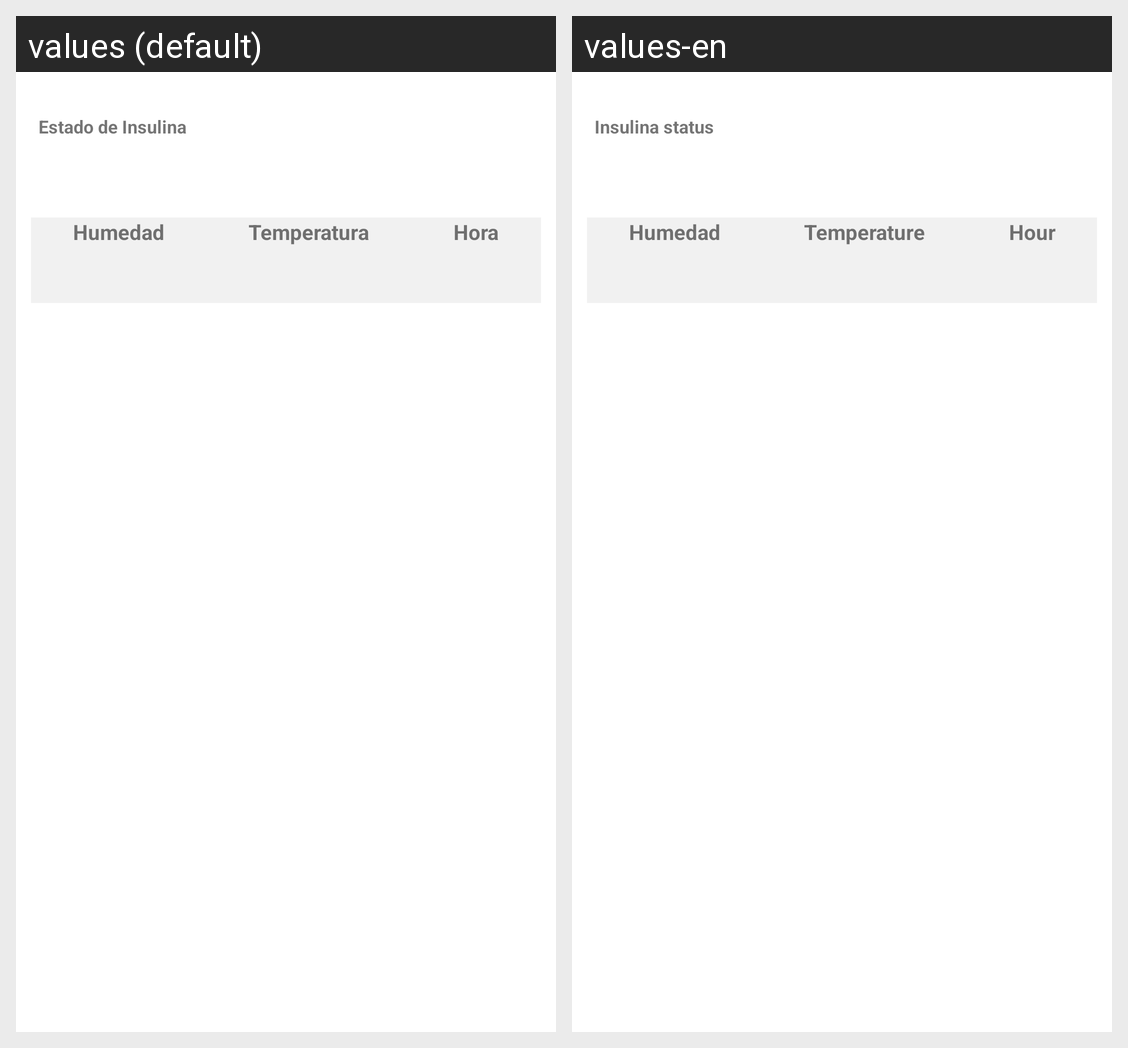

The Android screen above is rendered under two locales of the same app. Produce the string resources it draws, with the default and per-locale values.
Android screen res/layout/activity_sensores.xml rendered under 2 locales, left to right: values (default), values-en. Device: Nexus 5 (rendered at 1080×1920; each locale shown at half size, 540×960, under a caption strip naming it); theme Theme.INSULITA_PANTALLAS.
Strings drawn on this screen, with the default value and each locale's value (text and hints the layout hard-codes, and strings that could not be matched under every locale, appear in the picture but are not listed):

text_sensor
  values: Estado de Insulina
  values-en: Insulina status

parameters_sensor
  values: Humedad
  values-en: Humedad  [not translated; the default value is used]

unit_temp
  values: Temperatura
  values-en: Temperature

values_hour
  values: Hora
  values-en: Hour
